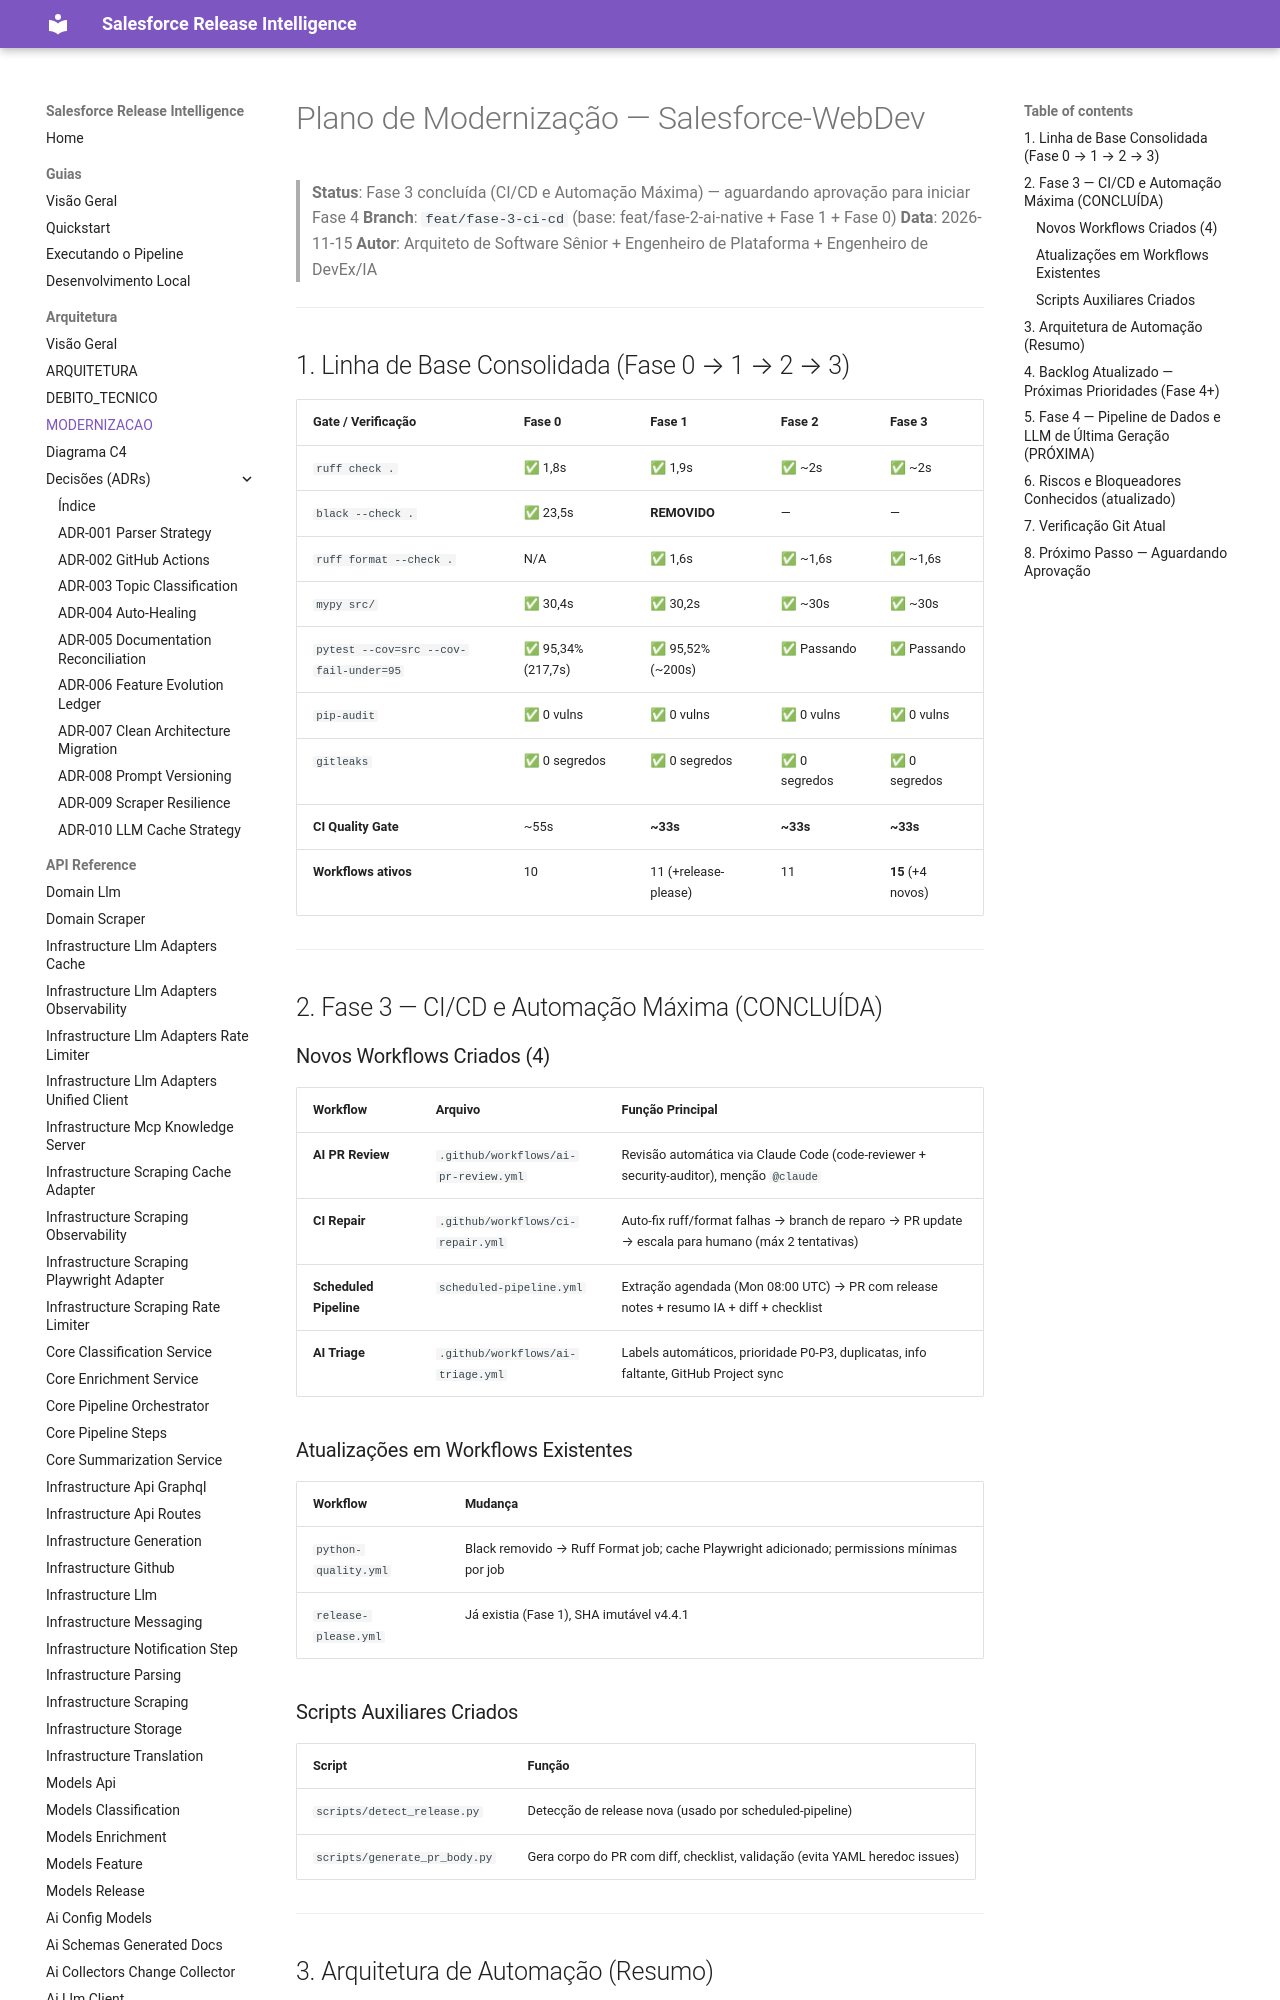

repository: Fatal1tyBarucco/Salesforce-WebDev · page: 0.2.3/MODERNIZACAO/index.html · generator: mkdocs

# Plano de Modernização — Salesforce-WebDev

> **Status**: Fase 3 concluída (CI/CD e Automação Máxima) — aguardando aprovação para iniciar Fase 4
> **Branch**: `feat/fase-3-ci-cd` (base: feat/fase-2-ai-native + Fase 1 + Fase 0)
> **Data**: 2026-11-15
> **Autor**: Arquiteto de Software Sênior + Engenheiro de Plataforma + Engenheiro de DevEx/IA

---

## 1. Linha de Base Consolidada (Fase 0 → 1 → 2 → 3)

| Gate / Verificação | Fase 0 | Fase 1 | Fase 2 | Fase 3 |
|---|---|---|---|---|
| `ruff check .` | ✅ 1,8s | ✅ 1,9s | ✅ ~2s | ✅ ~2s |
| `black --check .` | ✅ 23,5s | **REMOVIDO** | — | — |
| `ruff format --check .` | N/A | ✅ 1,6s | ✅ ~1,6s | ✅ ~1,6s |
| `mypy src/` | ✅ 30,4s | ✅ 30,2s | ✅ ~30s | ✅ ~30s |
| `pytest --cov=src --cov-fail-under=95` | ✅ 95,34% (217,7s) | ✅ 95,52% (~200s) | ✅ Passando | ✅ Passando |
| `pip-audit` | ✅ 0 vulns | ✅ 0 vulns | ✅ 0 vulns | ✅ 0 vulns |
| `gitleaks` | ✅ 0 segredos | ✅ 0 segredos | ✅ 0 segredos | ✅ 0 segredos |
| **CI Quality Gate** | ~55s | **~33s** | **~33s** | **~33s** |
| **Workflows ativos** | 10 | 11 (+release-please) | 11 | **15** (+4 novos) |

---

## 2. Fase 3 — CI/CD e Automação Máxima (CONCLUÍDA)

### Novos Workflows Criados (4)

| Workflow | Arquivo | Função Principal |
|---|---|---|
| **AI PR Review** | `.github/workflows/ai-pr-review.yml` | Revisão automática via Claude Code (code-reviewer + security-auditor), menção `@claude` |
| **CI Repair** | `.github/workflows/ci-repair.yml` | Auto-fix ruff/format falhas → branch de reparo → PR update → escala para humano (máx 2 tentativas) |
| **Scheduled Pipeline** | `scheduled-pipeline.yml` | Extração agendada (Mon 08:00 UTC) → PR com release notes + resumo IA + diff + checklist |
| **AI Triage** | `.github/workflows/ai-triage.yml` | Labels automáticos, prioridade P0-P3, duplicatas, info faltante, GitHub Project sync |

### Atualizações em Workflows Existentes

| Workflow | Mudança |
|---|---|
| `python-quality.yml` | Black removido → Ruff Format job; cache Playwright adicionado; permissions mínimas por job |
| `release-please.yml` | Já existia (Fase 1), SHA imutável v4.4.1 |

### Scripts Auxiliares Criados

| Script | Função |
|---|---|
| `scripts/detect_release.py` | Detecção de release nova (usado por scheduled-pipeline) |
| `scripts/generate_pr_body.py` | Gera corpo do PR com diff, checklist, validação (evita YAML heredoc issues) |

---
